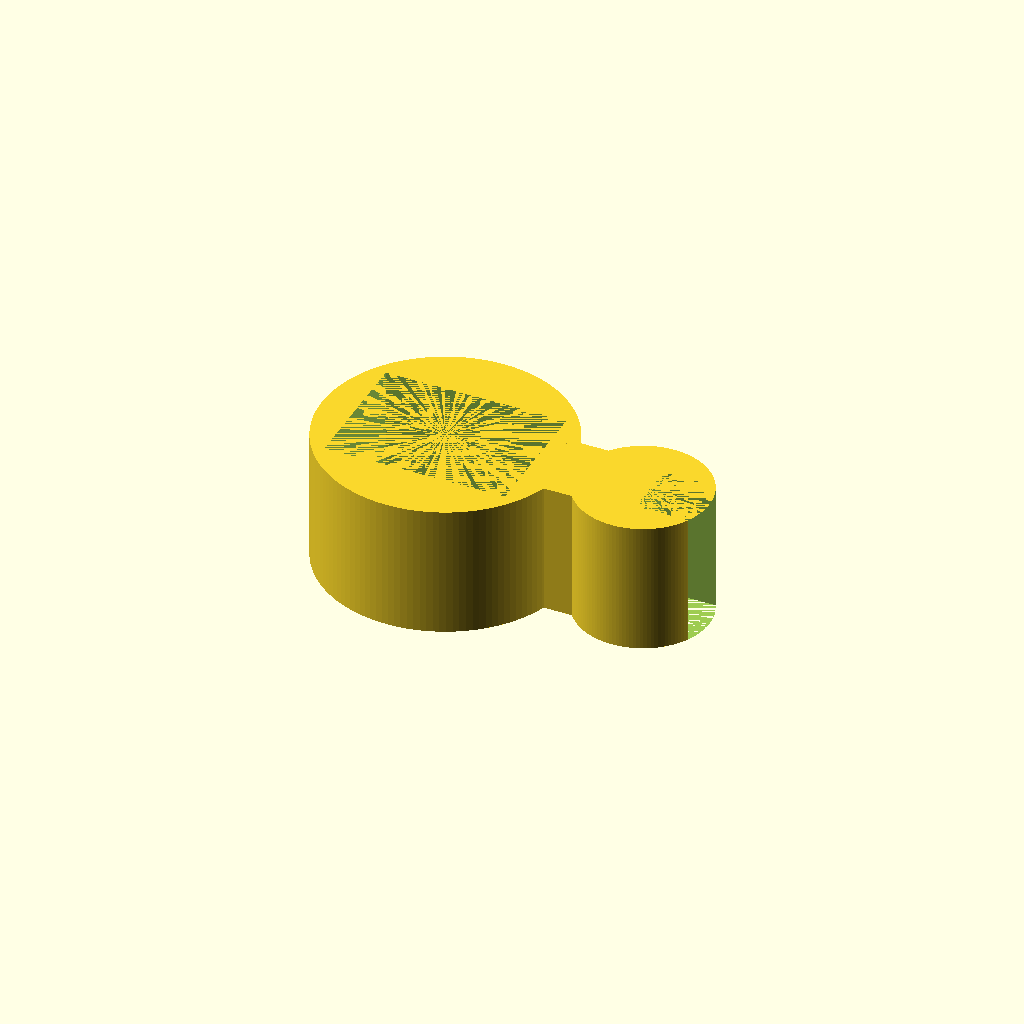
Cell 1 — every parameter at its default value.
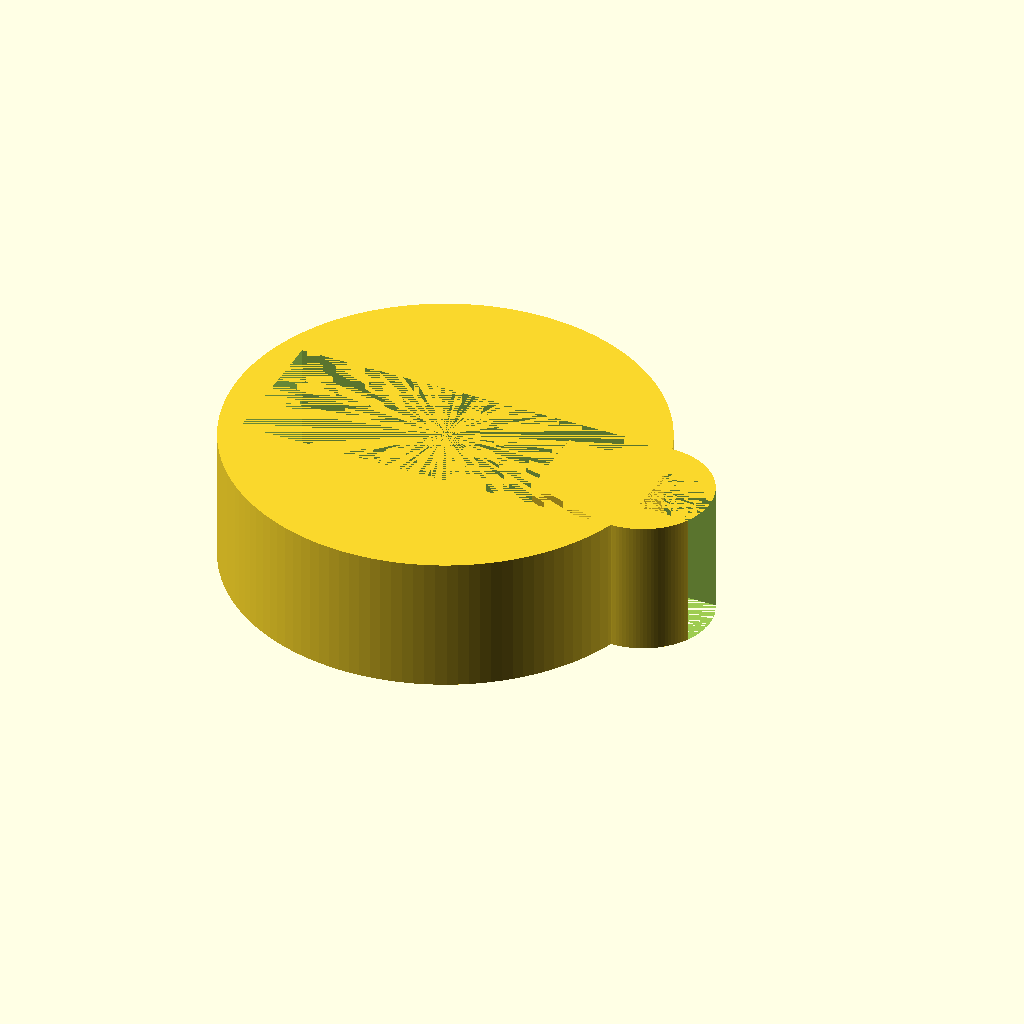
Cell 2 — rod_d set to 25.4, the other parameters unchanged.
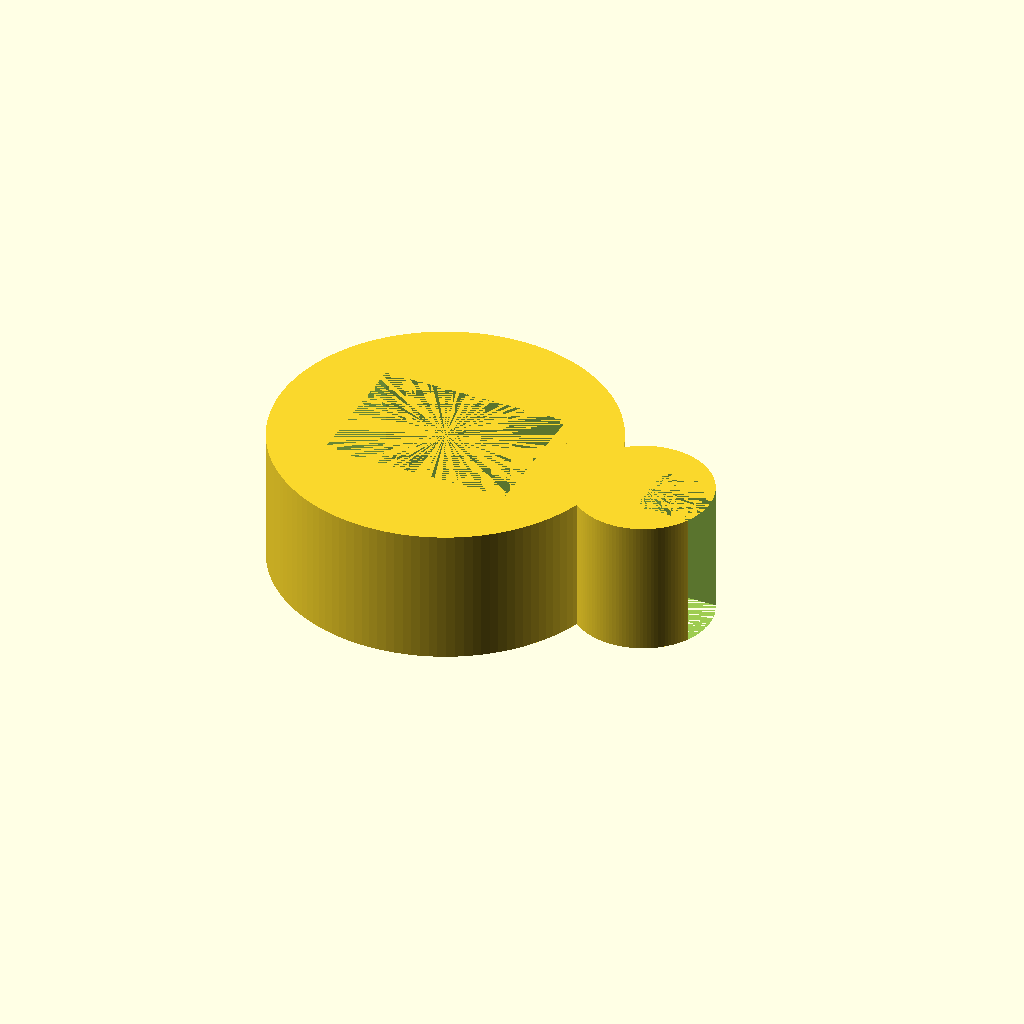
Cell 3: rod_wall = 6 (everything else at default).
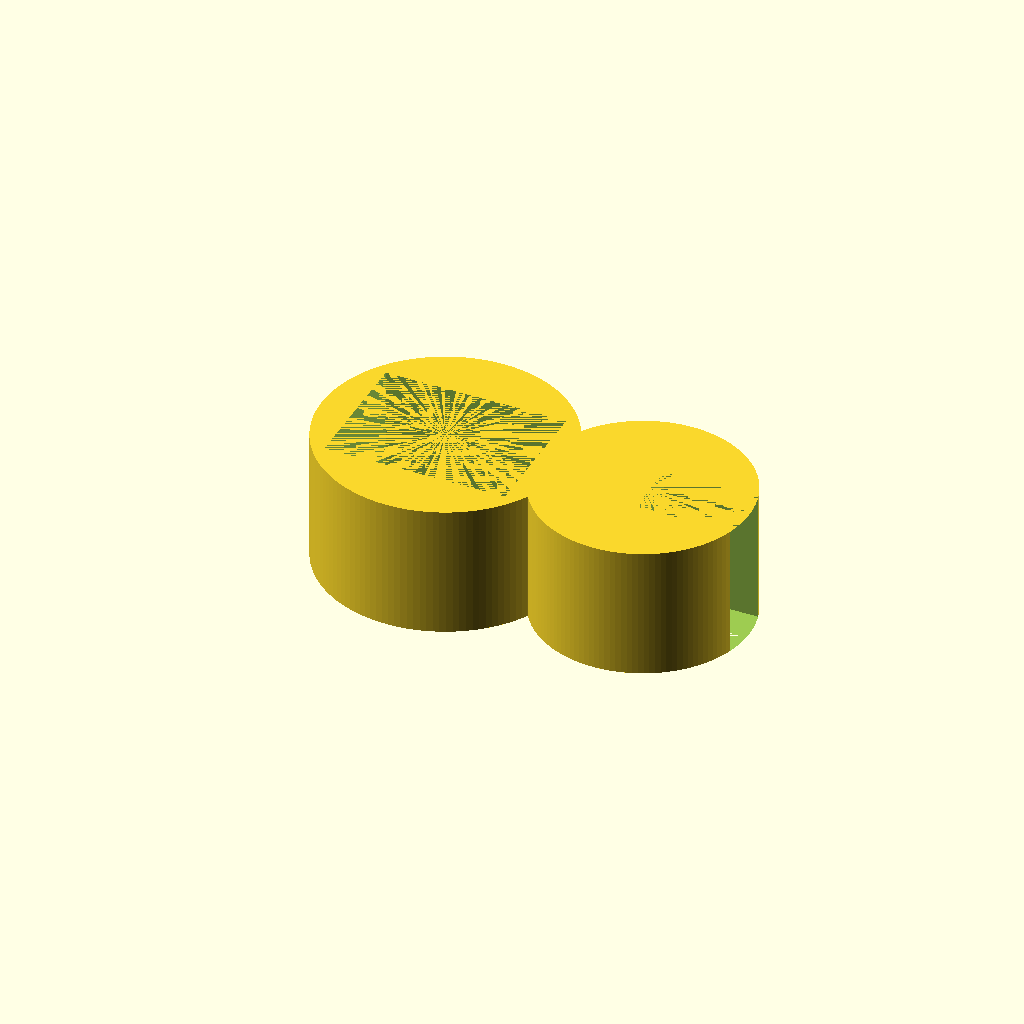
Cell 4: tub_d = 12 (everything else at default).
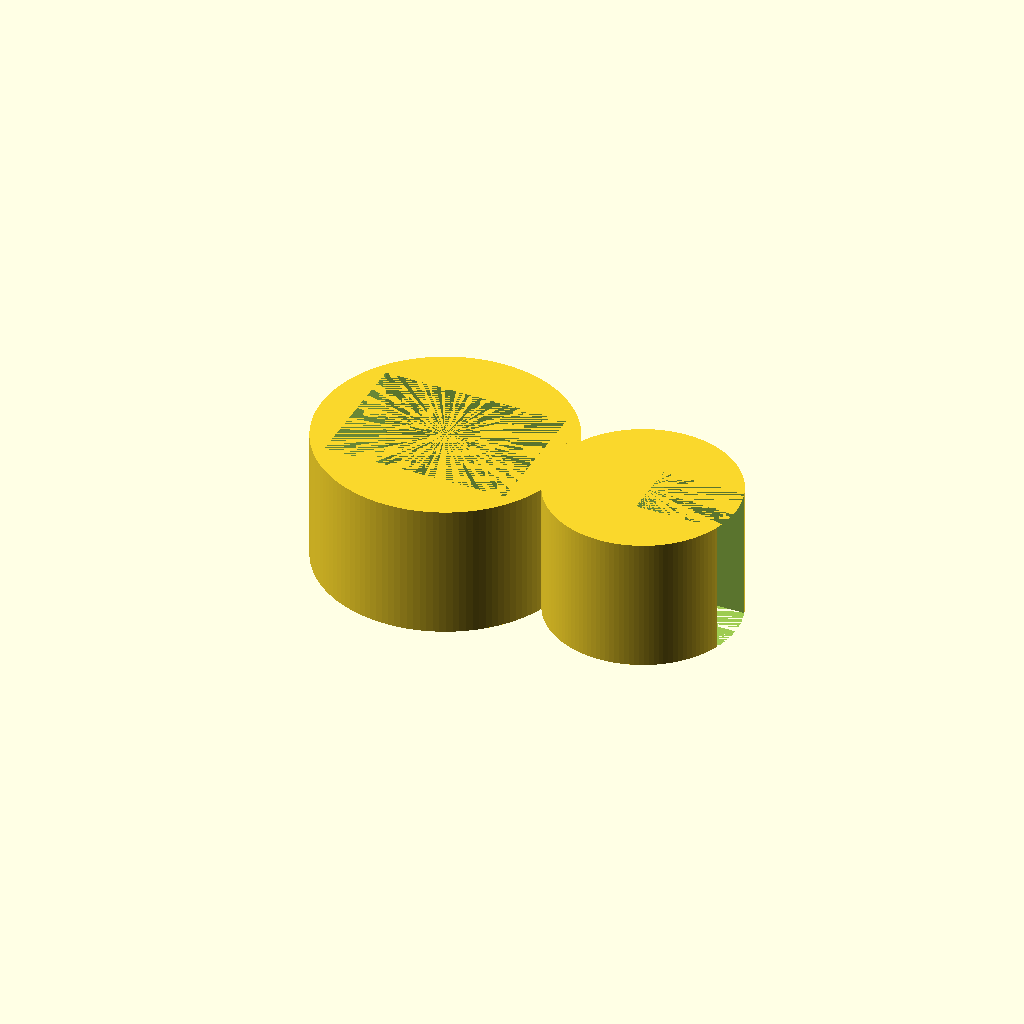
Cell 5 — tub_wall set to 4, the other parameters unchanged.
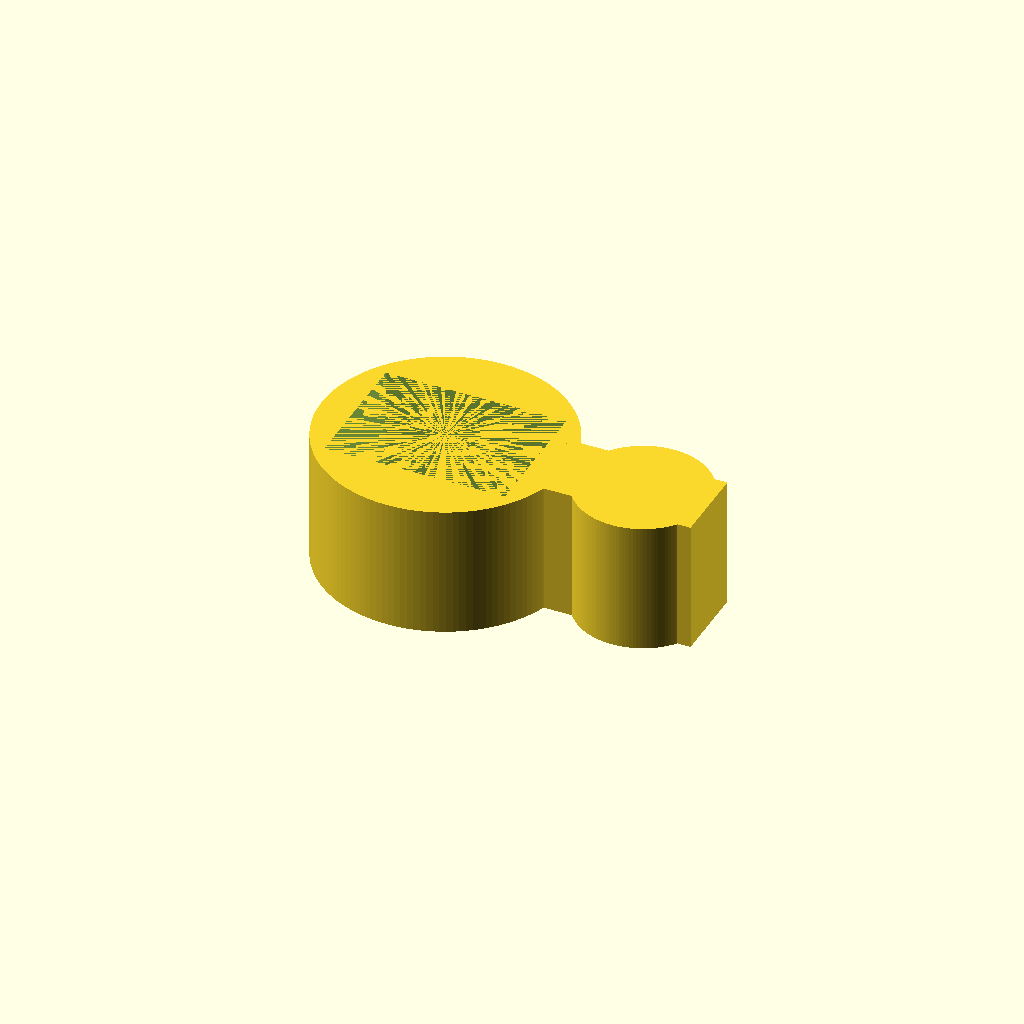
Cell 6: bridge_w = 12 (everything else at default).
One fixed orthographic camera (rotation 55°, 0°, 25°; colour scheme Cornfield) for every cell.
OpenSCAD source file bench/results/gpu-v3-g5/code/scadcoder-v3/rod_tubing_clip_s6_a2.scad:
// Snap-on clip: holds a piece of tubing next to a 12.7 mm (1/2") lab stand rod
// Printed flat: 10 mm tall extrusion (Z) of a 2-D profile in XY.

$fn = 128;

// ---------------- Parameters ----------------
rod_d      = 12.7;              // rod ring inner diameter
rod_wall   = 3;                 // rod ring wall thickness
rod_od     = rod_d + 2*rod_wall; // rod ring outer diameter (18.7)

tub_d      = 6;                 // tubing ring inner diameter
tub_wall   = 2;                 // tubing ring wall thickness
tub_od     = tub_d + 2*tub_wall; // tubing ring outer diameter (10)

bridge_w   = 6;                 // bridge width in X (from x = 8 to x = 12)
bridge_y   = 6;                 // bridge width in Y

clip_h     = 10;                // extrusion height (Z)

// Opening half-widths (y from centre line)
rod_open_h = 5;                 // rod opening: -5 < y < 5
tub_open_h = 2.25;              // tubing opening: -2.25 < y < 2.25

eps        = 0.5;               // cutter overshoot past cut faces

// ---------------- Derived ----------------
rod_r_out  = rod_od / 2;
rod_r_in   = rod_d / 2;
tub_r_out  = tub_od / 2;
tub_r_in   = tub_d / 2;

// ---------------- Model ----------------
difference() {
    union() {
        // Rod ring
        difference() {
            cylinder(d = rod_od, h = clip_h);
            // hole for rod (x < 0, -rod_open_h < y < rod_open_h)
            translate([-(rod_r_in + eps), -rod_open_h])
                cube([rod_d + 2*eps, 2*rod_open_h, clip_h]);
        }

        // Tubing ring, centre at x = 15
        translate([15, 0, 0])
            difference() {
                cylinder(d = tub_od, h = clip_h);
                translate([eps, -tub_open_h])
                    cube([tub_d + 2*eps, 2*tub_open_h, clip_h]);
            }

        // Solid bridge between x = 8 and x = 12
        translate([8, -bridge_y / 2, 0])
            cube([bridge_w, bridge_y, clip_h]);
    }
}
Parameter table extracted from the source (name, type, default, range or options):
rod_d: number, default 12.7
rod_wall: number, default 3
tub_d: number, default 6
tub_wall: number, default 2
bridge_w: number, default 6
bridge_y: number, default 6
clip_h: number, default 10
rod_open_h: number, default 5
tub_open_h: number, default 2.25
eps: number, default 0.5
